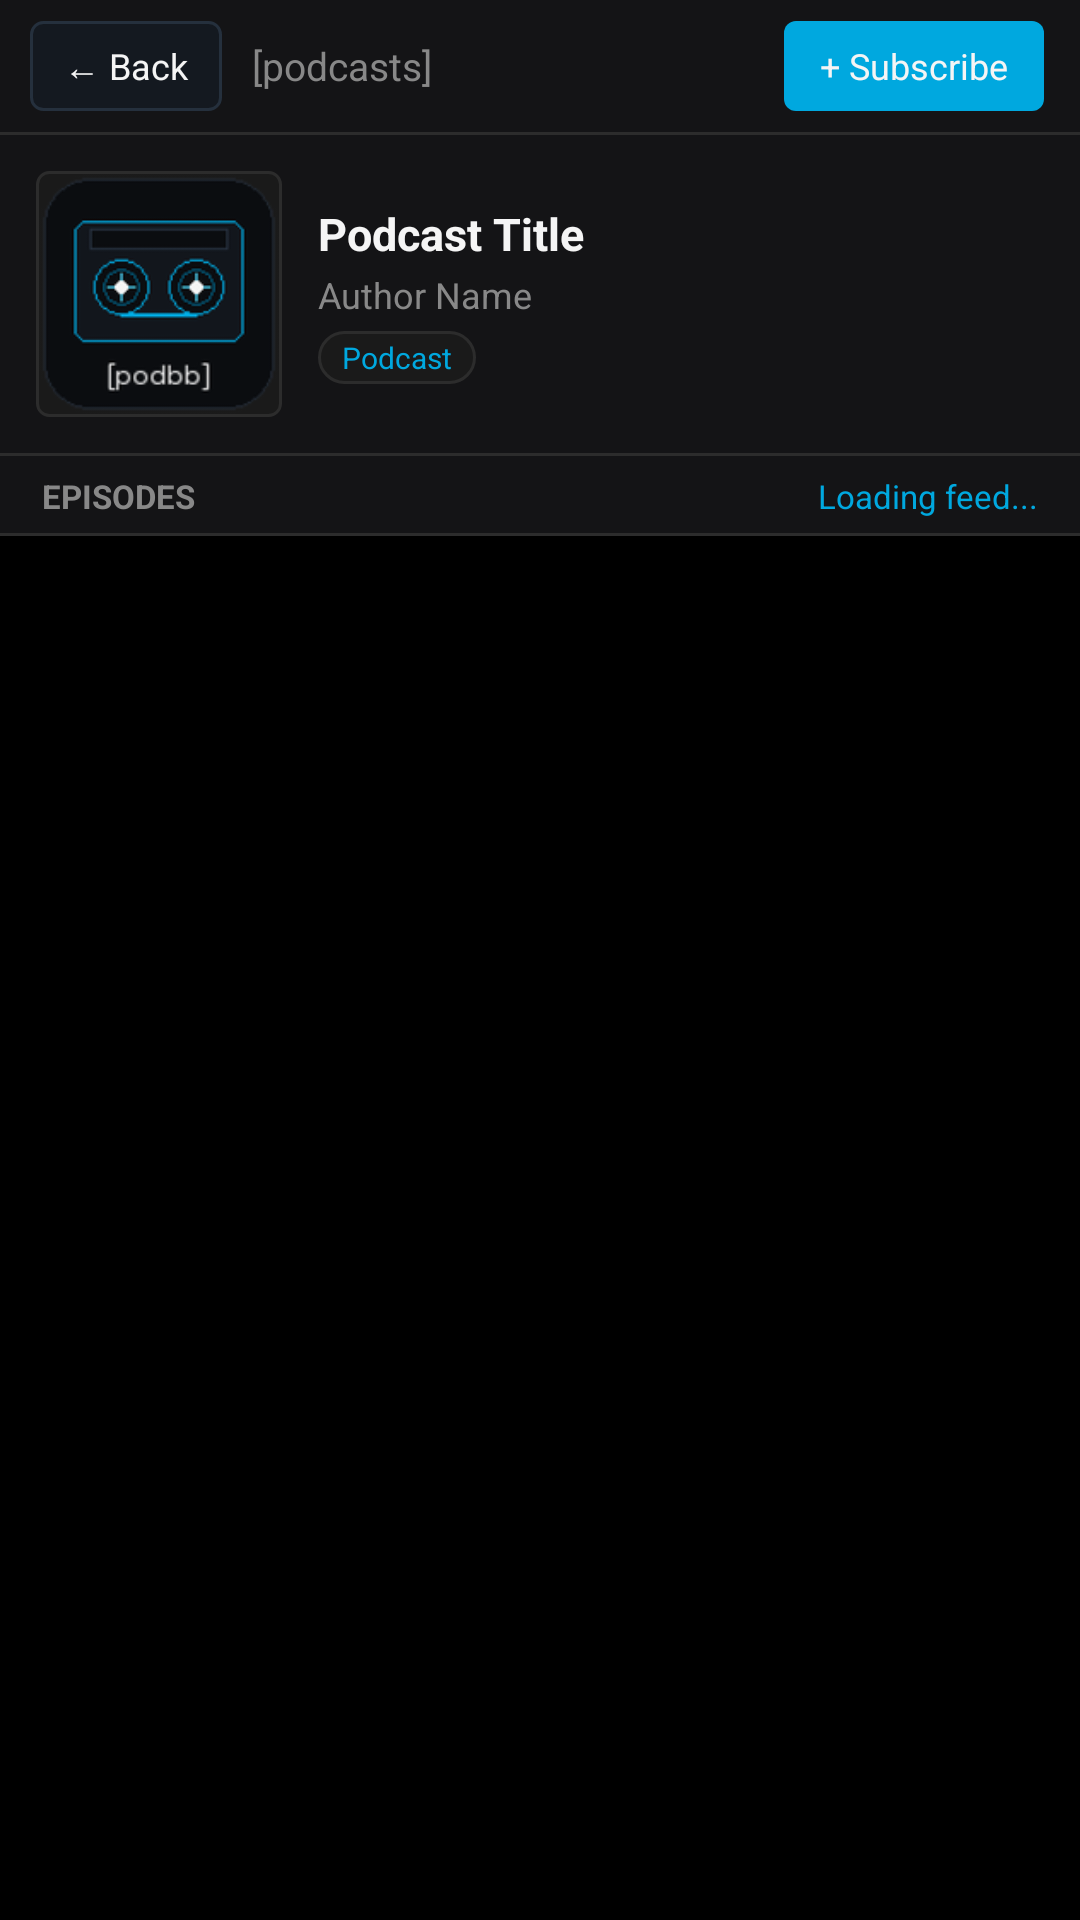

The Android layout XML behind this screen, and the referenced resources:
<!-- AndroidManifest.xml: application theme AppTheme -->
<!-- res/layout/activity_podcast_detail.xml -->
<?xml version="1.0" encoding="utf-8"?>
<LinearLayout xmlns:android="http://schemas.android.com/apk/res/android"
    android:id="@+id/detailRoot"
    android:layout_width="match_parent"
    android:layout_height="match_parent"
    android:orientation="vertical"
    android:background="@color/bg">

    
    <LinearLayout
        android:id="@+id/headerBar"
        android:layout_width="match_parent"
        android:layout_height="44dp"
        android:orientation="horizontal"
        android:gravity="center_vertical"
        android:background="@color/header_bg"
        android:paddingLeft="10dp"
        android:paddingRight="12dp">

        <Button
            android:id="@+id/btnBack"
            android:layout_width="wrap_content"
            android:layout_height="30dp"
            android:text="← Back"
            android:textColor="@color/text_primary"
            android:background="@drawable/btn_action"
            android:textSize="12sp"
            android:paddingLeft="10dp"
            android:paddingRight="10dp" />

        <TextView
            android:id="@+id/tvHeaderTitle"
            android:layout_width="0dp"
            android:layout_height="wrap_content"
            android:layout_weight="1"
            android:paddingLeft="10dp"
            android:paddingRight="10dp"
            android:text="[podcasts]"
            android:textColor="@color/text_secondary"
            android:textSize="13sp"
            android:singleLine="true"
            android:ellipsize="end" />

        <Button
            android:id="@+id/btnSubscribe"
            android:layout_width="wrap_content"
            android:layout_height="30dp"
            android:text="+ Subscribe"
            android:textColor="@color/text_primary"
            android:background="@drawable/btn_accent"
            android:textSize="12sp"
            android:paddingLeft="12dp"
            android:paddingRight="12dp" />
    </LinearLayout>

    <View
        android:layout_width="match_parent"
        android:layout_height="1dp"
        android:background="@color/divider" />

    
    <FrameLayout
        android:id="@+id/panelStickyPodcast"
        android:layout_width="match_parent"
        android:layout_height="wrap_content"
        android:background="@color/header_bg">

        
        <LinearLayout
            android:id="@+id/panelExpanded"
            android:layout_width="match_parent"
            android:layout_height="wrap_content"
            android:orientation="vertical">

            <LinearLayout
                android:layout_width="match_parent"
                android:layout_height="wrap_content"
                android:orientation="horizontal"
                android:padding="12dp"
                android:gravity="center_vertical">

                <ImageView
                    android:id="@+id/imgPodcastCover"
                    android:layout_width="82dp"
                    android:layout_height="82dp"
                    android:src="@drawable/ic_launcher"
                    android:scaleType="centerCrop"
                    android:background="@drawable/card_bg" />

                <LinearLayout
                    android:layout_width="0dp"
                    android:layout_height="wrap_content"
                    android:layout_weight="1"
                    android:orientation="vertical"
                    android:paddingLeft="12dp">

                    <TextView
                        android:id="@+id/tvPodcastTitle"
                        android:layout_width="match_parent"
                        android:layout_height="wrap_content"
                        android:text="Podcast Title"
                        android:textColor="@color/text_primary"
                        android:textSize="15sp"
                        android:textStyle="bold"
                        android:maxLines="2"
                        android:ellipsize="end" />

                    <TextView
                        android:id="@+id/tvAuthor"
                        android:layout_width="match_parent"
                        android:layout_height="wrap_content"
                        android:layout_marginTop="2dp"
                        android:text="Author Name"
                        android:textColor="@color/text_secondary"
                        android:textSize="12sp"
                        android:singleLine="true" />

                    <TextView
                        android:id="@+id/tvGenrePill"
                        android:layout_width="wrap_content"
                        android:layout_height="wrap_content"
                        android:layout_marginTop="4dp"
                        android:text="Podcast"
                        android:textColor="@color/accent_blue"
                        android:background="@drawable/pill_badge"
                        android:textSize="10sp" />
                </LinearLayout>
            </LinearLayout>

            <View
                android:layout_width="match_parent"
                android:layout_height="1dp"
                android:background="@color/divider" />

            
            <LinearLayout
                android:layout_width="match_parent"
                android:layout_height="wrap_content"
                android:orientation="horizontal"
                android:paddingLeft="14dp"
                android:paddingRight="14dp"
                android:paddingTop="6dp"
                android:paddingBottom="6dp">

                <TextView
                    android:layout_width="0dp"
                    android:layout_height="wrap_content"
                    android:layout_weight="1"
                    android:text="EPISODES"
                    android:textColor="@color/text_secondary"
                    android:textSize="11sp"
                    android:textStyle="bold" />

                <TextView
                    android:id="@+id/tvEpisodesStatus"
                    android:layout_width="wrap_content"
                    android:layout_height="wrap_content"
                    android:text="Loading feed..."
                    android:textColor="@color/accent_blue"
                    android:textSize="11sp" />
            </LinearLayout>
        </LinearLayout>

        
        <LinearLayout
            android:id="@+id/panelMinimized"
            android:layout_width="match_parent"
            android:layout_height="wrap_content"
            android:orientation="horizontal"
            android:paddingLeft="12dp"
            android:paddingRight="12dp"
            android:paddingTop="8dp"
            android:paddingBottom="8dp"
            android:gravity="center_vertical"
            android:background="@color/header_bg"
            android:visibility="gone">

            <ImageView
                android:id="@+id/imgPodcastCoverMini"
                android:layout_width="44dp"
                android:layout_height="44dp"
                android:src="@drawable/ic_launcher"
                android:scaleType="centerCrop"
                android:background="@drawable/card_bg"
                android:layout_marginRight="10dp" />

            <LinearLayout
                android:layout_width="0dp"
                android:layout_height="wrap_content"
                android:layout_weight="1"
                android:orientation="vertical">

                <LinearLayout
                    android:layout_width="match_parent"
                    android:layout_height="wrap_content"
                    android:orientation="horizontal"
                    android:gravity="center_vertical">

                    <TextView
                        android:layout_width="wrap_content"
                        android:layout_height="wrap_content"
                        android:text="[pod]"
                        android:textColor="@color/bb_blue"
                        android:textSize="11sp"
                        android:paddingRight="6dp" />

                    <TextView
                        android:id="@+id/tvPodcastTitleMini"
                        android:layout_width="0dp"
                        android:layout_height="wrap_content"
                        android:layout_weight="1"
                        android:textColor="@color/bb_text_white"
                        android:textSize="14sp"
                        android:textStyle="bold"
                        android:singleLine="true"
                        android:ellipsize="end" />
                </LinearLayout>

                <TextView
                    android:id="@+id/tvAuthorMini"
                    android:layout_width="match_parent"
                    android:layout_height="wrap_content"
                    android:textColor="@color/bb_text_dim"
                    android:textSize="12sp"
                    android:singleLine="true"
                    android:ellipsize="end"
                    android:layout_marginTop="2dp" />

                <TextView
                    android:id="@+id/tvStatusMini"
                    android:layout_width="wrap_content"
                    android:layout_height="wrap_content"
                    android:textColor="@color/bb_blue"
                    android:textSize="10sp"
                    android:layout_marginTop="2dp"
                    android:text="Loading..." />
            </LinearLayout>
        </LinearLayout>

        <View
            android:layout_width="match_parent"
            android:layout_height="1dp"
            android:background="@color/divider"
            android:layout_gravity="bottom" />

    </FrameLayout>

    
    <ListView
        android:id="@+id/listEpisodes"
        android:layout_width="match_parent"
        android:layout_height="0dp"
        android:layout_weight="1"
        android:divider="@color/divider"
        android:dividerHeight="1dp"
        android:paddingLeft="10dp"
        android:paddingRight="10dp" />

</LinearLayout>
<!-- resources referenced by this layout -->
<resources>
  <color name="accent_blue">#00A8DF</color>
  <color name="bb_blue">#00A8DF</color>
  <color name="bb_text_dim">#888888</color>
  <color name="bb_text_white">#F5F5F5</color>
  <color name="bg">#000000</color>
  <color name="divider">#2C2C2C</color>
  <color name="header_bg">#141416</color>
  <color name="text_primary">#F5F5F5</color>
  <color name="text_secondary">#888888</color>
  <!-- drawable btn_accent (drawable) -->
  <?xml version="1.0" encoding="utf-8"?>
  <selector xmlns:android="http://schemas.android.com/apk/res/android">
      <item android:state_pressed="true">
          <shape android:shape="rectangle">
              <solid android:color="@color/accent_blue_dark" />
              <corners android:radius="4dp" />
          </shape>
      </item>
      <item>
          <shape android:shape="rectangle">
              <solid android:color="@color/accent_blue" />
              <corners android:radius="4dp" />
          </shape>
      </item>
  </selector>
  <!-- drawable btn_action (drawable) -->
  <?xml version="1.0" encoding="utf-8"?>
  <selector xmlns:android="http://schemas.android.com/apk/res/android">
      <item android:state_pressed="true">
          <shape android:shape="rectangle">
              <solid android:color="@color/accent_blue" />
              <corners android:radius="4dp" />
          </shape>
      </item>
      <item>
          <shape android:shape="rectangle">
              <solid android:color="@color/btn_bg" />
              <stroke android:width="1dp" android:color="@color/btn_border" />
              <corners android:radius="4dp" />
          </shape>
      </item>
  </selector>
  <!-- drawable card_bg (drawable) -->
  <?xml version="1.0" encoding="utf-8"?>
  <shape xmlns:android="http://schemas.android.com/apk/res/android"
      android:shape="rectangle">
      <solid android:color="@color/bb_card" />
      <corners android:radius="4dp" />
      <stroke android:width="1dp" android:color="@color/bb_border" />
  </shape>
  <!-- drawable ic_launcher: png bitmap (drawable, 10583 bytes) -->
  <!-- drawable pill_badge (drawable) -->
  <?xml version="1.0" encoding="utf-8"?>
  <shape xmlns:android="http://schemas.android.com/apk/res/android"
      android:shape="rectangle">
      <solid android:color="@color/bb_card" />
      <corners android:radius="10dp" />
      <stroke android:width="1dp" android:color="@color/bb_border" />
      <padding android:left="8dp" android:top="2dp" android:right="8dp" android:bottom="2dp" />
  </shape>
  <style name="AppTheme" parent="@android:style/Theme.Holo.NoActionBar">
          <item name="android:windowBackground">@color/bg</item>
          <item name="android:colorBackground">@color/bg</item>
          <item name="android:textColor">@color/text_primary</item>
      </style>
  <color name="accent_blue_dark">#007EA7</color>
  <color name="btn_bg">#141920</color>
  <color name="btn_border">#25303D</color>
  <color name="bb_card">#1A1A1A</color>
  <color name="bb_border">#2C2C2C</color>
</resources>
